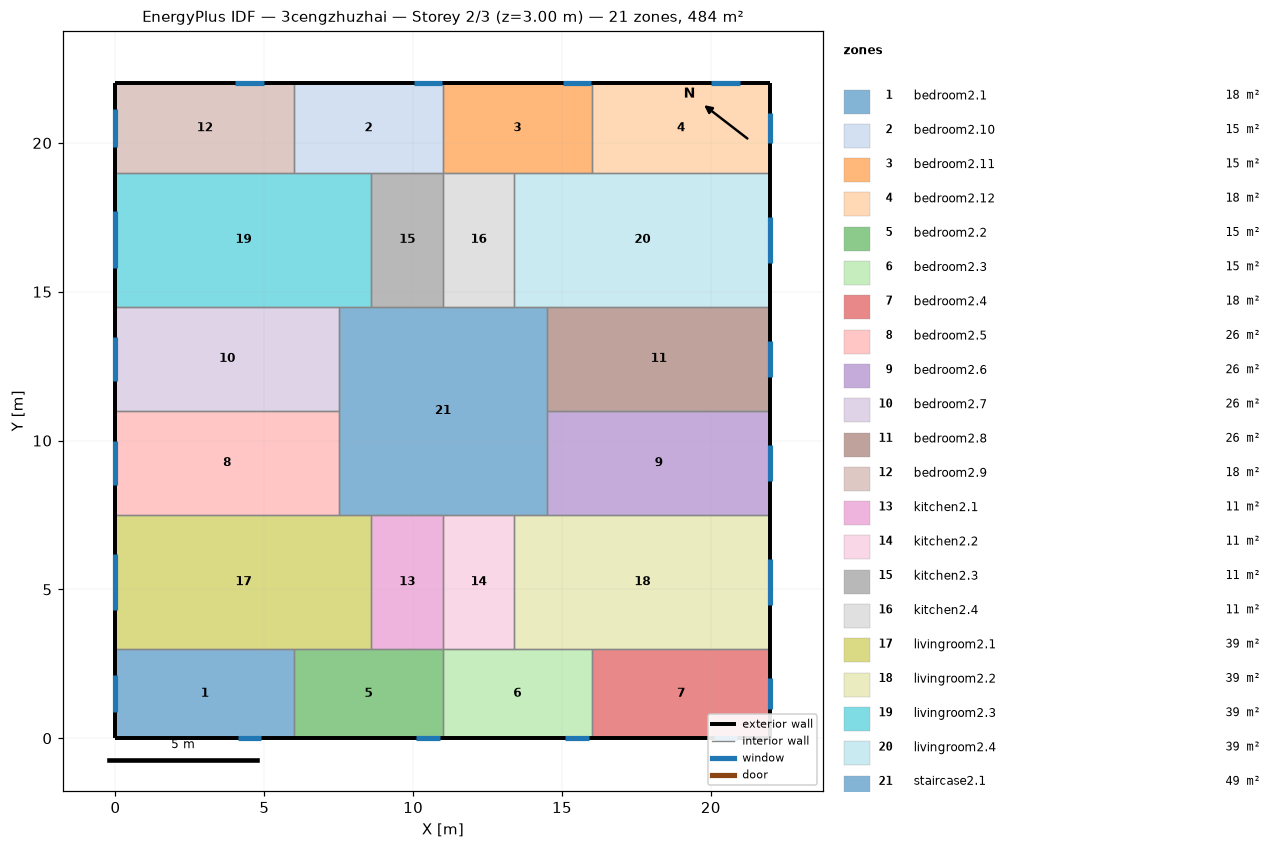
=== STOREY PLAN SPEC (per zone: floor XY polygon, exterior-wall plan segments, windows/doors) ===
zone 1: bedroom2.1  (18.0 m²)
  floor: (6.00, 3.00) (6.00, 0.00) (0.00, 0.00) (0.00, 3.00)
  exterior wall: (0.00, 3.00) – (0.00, 0.00)  [3.0 m]
    window: (0.00, 2.13) – (0.00, 0.87)  [1.9 m²]
  exterior wall: (0.00, 0.00) – (6.00, 0.00)  [6.0 m]
    window: (4.11, 0.00) – (4.89, 0.00)  [1.2 m²]
  interior walls: 2
zone 2: bedroom2.10  (15.0 m²)
  floor: (11.00, 22.00) (11.00, 19.00) (6.00, 19.00) (6.00, 22.00)
  exterior wall: (11.00, 22.00) – (6.00, 22.00)  [5.0 m]
    window: (10.98, 22.00) – (10.02, 22.00)  [1.4 m²]
  interior walls: 4
zone 3: bedroom2.11  (15.0 m²)
  floor: (16.00, 22.00) (16.00, 19.00) (11.00, 19.00) (11.00, 22.00)
  exterior wall: (16.00, 22.00) – (11.00, 22.00)  [5.0 m]
    window: (15.98, 22.00) – (15.02, 22.00)  [1.4 m²]
  interior walls: 4
zone 4: bedroom2.12  (18.0 m²)
  floor: (22.00, 22.00) (22.00, 19.00) (16.00, 19.00) (16.00, 22.00)
  exterior wall: (22.00, 19.00) – (22.00, 22.00)  [3.0 m]
    window: (22.00, 19.98) – (22.00, 21.02)  [1.5 m²]
  exterior wall: (22.00, 22.00) – (16.00, 22.00)  [6.0 m]
    window: (20.98, 22.00) – (20.02, 22.00)  [1.4 m²]
  interior walls: 2
zone 5: bedroom2.2  (15.0 m²)
  floor: (11.00, 3.00) (11.00, 0.00) (6.00, 0.00) (6.00, 3.00)
  exterior wall: (6.00, 0.00) – (11.00, 0.00)  [5.0 m]
    window: (10.11, 0.00) – (10.89, 0.00)  [1.2 m²]
  interior walls: 4
zone 6: bedroom2.3  (15.0 m²)
  floor: (16.00, 3.00) (16.00, 0.00) (11.00, 0.00) (11.00, 3.00)
  exterior wall: (11.00, 0.00) – (16.00, 0.00)  [5.0 m]
    window: (15.11, 0.00) – (15.89, 0.00)  [1.2 m²]
  interior walls: 4
zone 7: bedroom2.4  (18.0 m²)
  floor: (22.00, 3.00) (22.00, 0.00) (16.00, 0.00) (16.00, 3.00)
  exterior wall: (22.00, 0.00) – (22.00, 3.00)  [3.0 m]
    window: (22.00, 0.98) – (22.00, 2.02)  [1.5 m²]
  exterior wall: (16.00, 0.00) – (22.00, 0.00)  [6.0 m]
    window: (20.11, 0.00) – (20.89, 0.00)  [1.2 m²]
  interior walls: 2
zone 8: bedroom2.5  (26.2 m²)
  floor: (7.50, 11.00) (7.50, 7.50) (0.00, 7.50) (0.00, 11.00)
  exterior wall: (0.00, 11.00) – (0.00, 7.50)  [3.5 m]
    window: (0.00, 9.99) – (0.00, 8.51)  [2.2 m²]
  interior walls: 3
zone 9: bedroom2.6  (26.2 m²)
  floor: (22.00, 11.00) (22.00, 7.50) (14.50, 7.50) (14.50, 11.00)
  exterior wall: (22.00, 7.50) – (22.00, 11.00)  [3.5 m]
    window: (22.00, 8.65) – (22.00, 9.85)  [1.8 m²]
  interior walls: 3
zone 10: bedroom2.7  (26.2 m²)
  floor: (7.50, 14.50) (7.50, 11.00) (0.00, 11.00) (0.00, 14.50)
  exterior wall: (0.00, 14.50) – (0.00, 11.00)  [3.5 m]
    window: (0.00, 13.49) – (0.00, 12.01)  [2.2 m²]
  interior walls: 3
zone 11: bedroom2.8  (26.2 m²)
  floor: (22.00, 14.50) (22.00, 11.00) (14.50, 11.00) (14.50, 14.50)
  exterior wall: (22.00, 11.00) – (22.00, 14.50)  [3.5 m]
    window: (22.00, 12.15) – (22.00, 13.35)  [1.8 m²]
  interior walls: 3
zone 12: bedroom2.9  (18.0 m²)
  floor: (6.00, 22.00) (6.00, 19.00) (0.00, 19.00) (0.00, 22.00)
  exterior wall: (0.00, 22.00) – (0.00, 19.00)  [3.0 m]
    window: (0.00, 21.13) – (0.00, 19.87)  [1.9 m²]
  exterior wall: (6.00, 22.00) – (0.00, 22.00)  [6.0 m]
    window: (4.98, 22.00) – (4.02, 22.00)  [1.4 m²]
  interior walls: 2
zone 13: kitchen2.1  (10.8 m²)
  floor: (11.00, 7.50) (11.00, 3.00) (8.60, 3.00) (8.60, 7.50)
  interior walls: 4
zone 14: kitchen2.2  (10.8 m²)
  floor: (13.40, 7.50) (13.40, 3.00) (11.00, 3.00) (11.00, 7.50)
  interior walls: 4
zone 15: kitchen2.3  (10.8 m²)
  floor: (11.00, 19.00) (11.00, 14.50) (8.60, 14.50) (8.60, 19.00)
  interior walls: 4
zone 16: kitchen2.4  (10.8 m²)
  floor: (13.40, 19.00) (13.40, 14.50) (11.00, 14.50) (11.00, 19.00)
  interior walls: 4
zone 17: livingroom2.1  (38.7 m²)
  floor: (8.60, 7.50) (8.60, 3.00) (0.00, 3.00) (0.00, 7.50)
  exterior wall: (0.00, 7.50) – (0.00, 3.00)  [4.5 m]
    window: (0.00, 6.20) – (0.00, 4.30)  [2.9 m²]
  interior walls: 5
zone 18: livingroom2.2  (38.7 m²)
  floor: (22.00, 7.50) (22.00, 3.00) (13.40, 3.00) (13.40, 7.50)
  exterior wall: (22.00, 3.00) – (22.00, 7.50)  [4.5 m]
    window: (22.00, 4.48) – (22.00, 6.02)  [2.3 m²]
  interior walls: 5
zone 19: livingroom2.3  (38.7 m²)
  floor: (8.60, 19.00) (8.60, 14.50) (0.00, 14.50) (0.00, 19.00)
  exterior wall: (0.00, 19.00) – (0.00, 14.50)  [4.5 m]
    window: (0.00, 17.70) – (0.00, 15.80)  [2.9 m²]
  interior walls: 5
zone 20: livingroom2.4  (38.7 m²)
  floor: (22.00, 19.00) (22.00, 14.50) (13.40, 14.50) (13.40, 19.00)
  exterior wall: (22.00, 14.50) – (22.00, 19.00)  [4.5 m]
    window: (22.00, 15.98) – (22.00, 17.52)  [2.3 m²]
  interior walls: 5
zone 21: staircase2.1  (49.0 m²)
  floor: (14.50, 14.50) (14.50, 7.50) (7.50, 7.50) (7.50, 14.50)
  interior walls: 12

=== DERIVED (storey summary) ===
Building: 3cengzhuzhai
Storey: 2 of 3  (floor level z = 3.00 m)
Storey gross floor area: 484.0 m²
Zones on this storey: 21
  - bedroom2.1: floor 18.0 m²; exterior wall 9.0 m (27.0 m²); 2 window(s) 3.1 m²; WWR 11.4%
  - bedroom2.10: floor 15.0 m²; exterior wall 5.0 m (15.0 m²); 1 window(s) 1.4 m²; WWR 9.6%
  - bedroom2.11: floor 15.0 m²; exterior wall 5.0 m (15.0 m²); 1 window(s) 1.4 m²; WWR 9.6%
  - bedroom2.12: floor 18.0 m²; exterior wall 9.0 m (27.0 m²); 2 window(s) 3.0 m²; WWR 11.1%
  - bedroom2.2: floor 15.0 m²; exterior wall 5.0 m (15.0 m²); 1 window(s) 1.2 m²; WWR 7.9%
  - bedroom2.3: floor 15.0 m²; exterior wall 5.0 m (15.0 m²); 1 window(s) 1.2 m²; WWR 7.9%
  - bedroom2.4: floor 18.0 m²; exterior wall 9.0 m (27.0 m²); 2 window(s) 2.7 m²; WWR 10.1%
  - bedroom2.5: floor 26.2 m²; exterior wall 3.5 m (10.5 m²); 1 window(s) 2.2 m²; WWR 21.1%
  - bedroom2.6: floor 26.2 m²; exterior wall 3.5 m (10.5 m²); 1 window(s) 1.8 m²; WWR 17.2%
  - bedroom2.7: floor 26.2 m²; exterior wall 3.5 m (10.5 m²); 1 window(s) 2.2 m²; WWR 21.1%
  - bedroom2.8: floor 26.2 m²; exterior wall 3.5 m (10.5 m²); 1 window(s) 1.8 m²; WWR 17.2%
  - bedroom2.9: floor 18.0 m²; exterior wall 9.0 m (27.0 m²); 2 window(s) 3.3 m²; WWR 12.4%
  - kitchen2.1: floor 10.8 m²
  - kitchen2.2: floor 10.8 m²
  - kitchen2.3: floor 10.8 m²
  - kitchen2.4: floor 10.8 m²
  - livingroom2.1: floor 38.7 m²; exterior wall 4.5 m (13.5 m²); 1 window(s) 2.9 m²; WWR 21.1%
  - livingroom2.2: floor 38.7 m²; exterior wall 4.5 m (13.5 m²); 1 window(s) 2.3 m²; WWR 17.2%
  - livingroom2.3: floor 38.7 m²; exterior wall 4.5 m (13.5 m²); 1 window(s) 2.9 m²; WWR 21.1%
  - livingroom2.4: floor 38.7 m²; exterior wall 4.5 m (13.5 m²); 1 window(s) 2.3 m²; WWR 17.2%
  - staircase2.1: floor 49.0 m²
Zone adjacency (shared interzone walls):
  - bedroom2.1 ↔ bedroom2.2
  - bedroom2.1 ↔ livingroom2.1
  - bedroom2.10 ↔ bedroom2.11
  - bedroom2.10 ↔ bedroom2.9
  - bedroom2.10 ↔ kitchen2.3
  - bedroom2.10 ↔ livingroom2.3
  - bedroom2.11 ↔ bedroom2.12
  - bedroom2.11 ↔ kitchen2.4
  - bedroom2.11 ↔ livingroom2.4
  - bedroom2.12 ↔ livingroom2.4
  - bedroom2.2 ↔ bedroom2.3
  - bedroom2.2 ↔ kitchen2.1
  - bedroom2.2 ↔ livingroom2.1
  - bedroom2.3 ↔ bedroom2.4
  - bedroom2.3 ↔ kitchen2.2
  - bedroom2.3 ↔ livingroom2.2
  - bedroom2.4 ↔ livingroom2.2
  - bedroom2.5 ↔ bedroom2.7
  - bedroom2.5 ↔ livingroom2.1
  - bedroom2.5 ↔ staircase2.1
  - bedroom2.6 ↔ bedroom2.8
  - bedroom2.6 ↔ livingroom2.2
  - bedroom2.6 ↔ staircase2.1
  - bedroom2.7 ↔ livingroom2.3
  - bedroom2.7 ↔ staircase2.1
  - bedroom2.8 ↔ livingroom2.4
  - bedroom2.8 ↔ staircase2.1
  - bedroom2.9 ↔ livingroom2.3
  - kitchen2.1 ↔ kitchen2.2
  - kitchen2.1 ↔ livingroom2.1
  - kitchen2.1 ↔ staircase2.1
  - kitchen2.2 ↔ livingroom2.2
  - kitchen2.2 ↔ staircase2.1
  - kitchen2.3 ↔ kitchen2.4
  - kitchen2.3 ↔ livingroom2.3
  - kitchen2.3 ↔ staircase2.1
  - kitchen2.4 ↔ livingroom2.4
  - kitchen2.4 ↔ staircase2.1
  - livingroom2.1 ↔ staircase2.1
  - livingroom2.2 ↔ staircase2.1
  - livingroom2.3 ↔ staircase2.1
  - livingroom2.4 ↔ staircase2.1